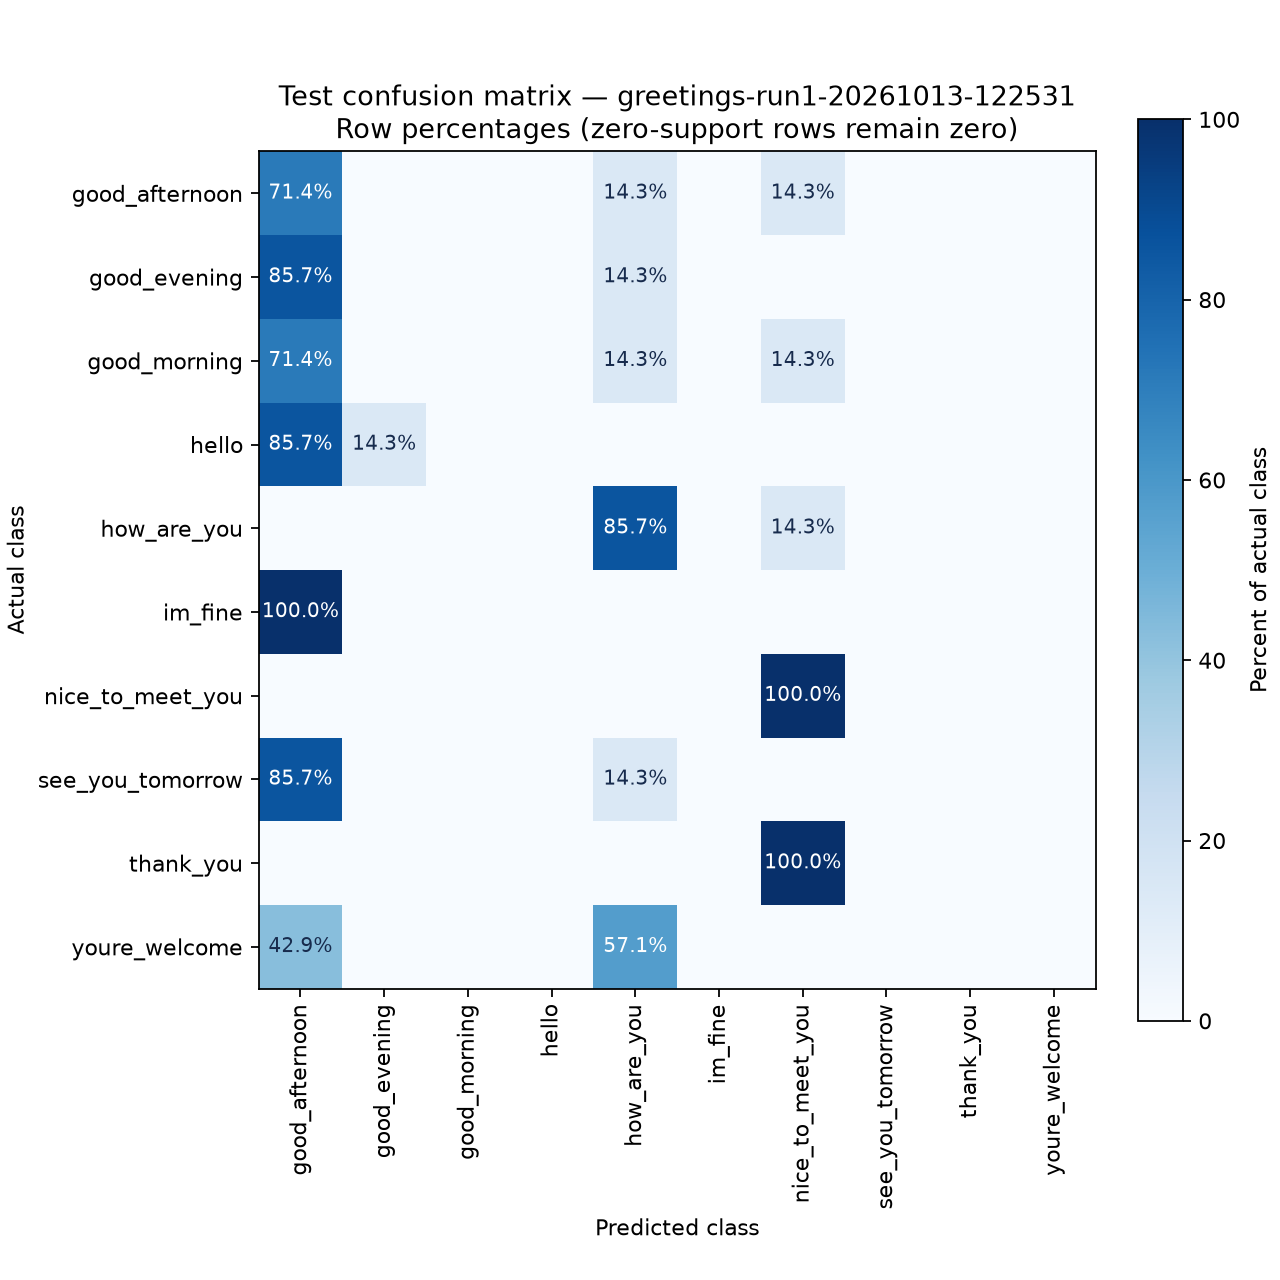

Values plotted in this chart, from the file beside it:
Actual / Predicted, good_afternoon, good_evening, good_morning, hello, how_are_you, im_fine, nice_to_meet_you, see_you_tomorrow, thank_you, youre_welcome
good_afternoon, 71.43, 0.0, 0.0, 0.0, 14.29, 0.0, 14.29, 0.0, 0.0, 0.0
good_evening, 85.71, 0.0, 0.0, 0.0, 14.29, 0.0, 0.0, 0.0, 0.0, 0.0
good_morning, 71.43, 0.0, 0.0, 0.0, 14.29, 0.0, 14.29, 0.0, 0.0, 0.0
hello, 85.71, 14.29, 0.0, 0.0, 0.0, 0.0, 0.0, 0.0, 0.0, 0.0
how_are_you, 0.0, 0.0, 0.0, 0.0, 85.71, 0.0, 14.29, 0.0, 0.0, 0.0
im_fine, 100.0, 0.0, 0.0, 0.0, 0.0, 0.0, 0.0, 0.0, 0.0, 0.0
nice_to_meet_you, 0.0, 0.0, 0.0, 0.0, 0.0, 0.0, 100.0, 0.0, 0.0, 0.0
see_you_tomorrow, 85.71, 0.0, 0.0, 0.0, 14.29, 0.0, 0.0, 0.0, 0.0, 0.0
thank_you, 0.0, 0.0, 0.0, 0.0, 0.0, 0.0, 100.0, 0.0, 0.0, 0.0
youre_welcome, 42.86, 0.0, 0.0, 0.0, 57.14, 0.0, 0.0, 0.0, 0.0, 0.0
